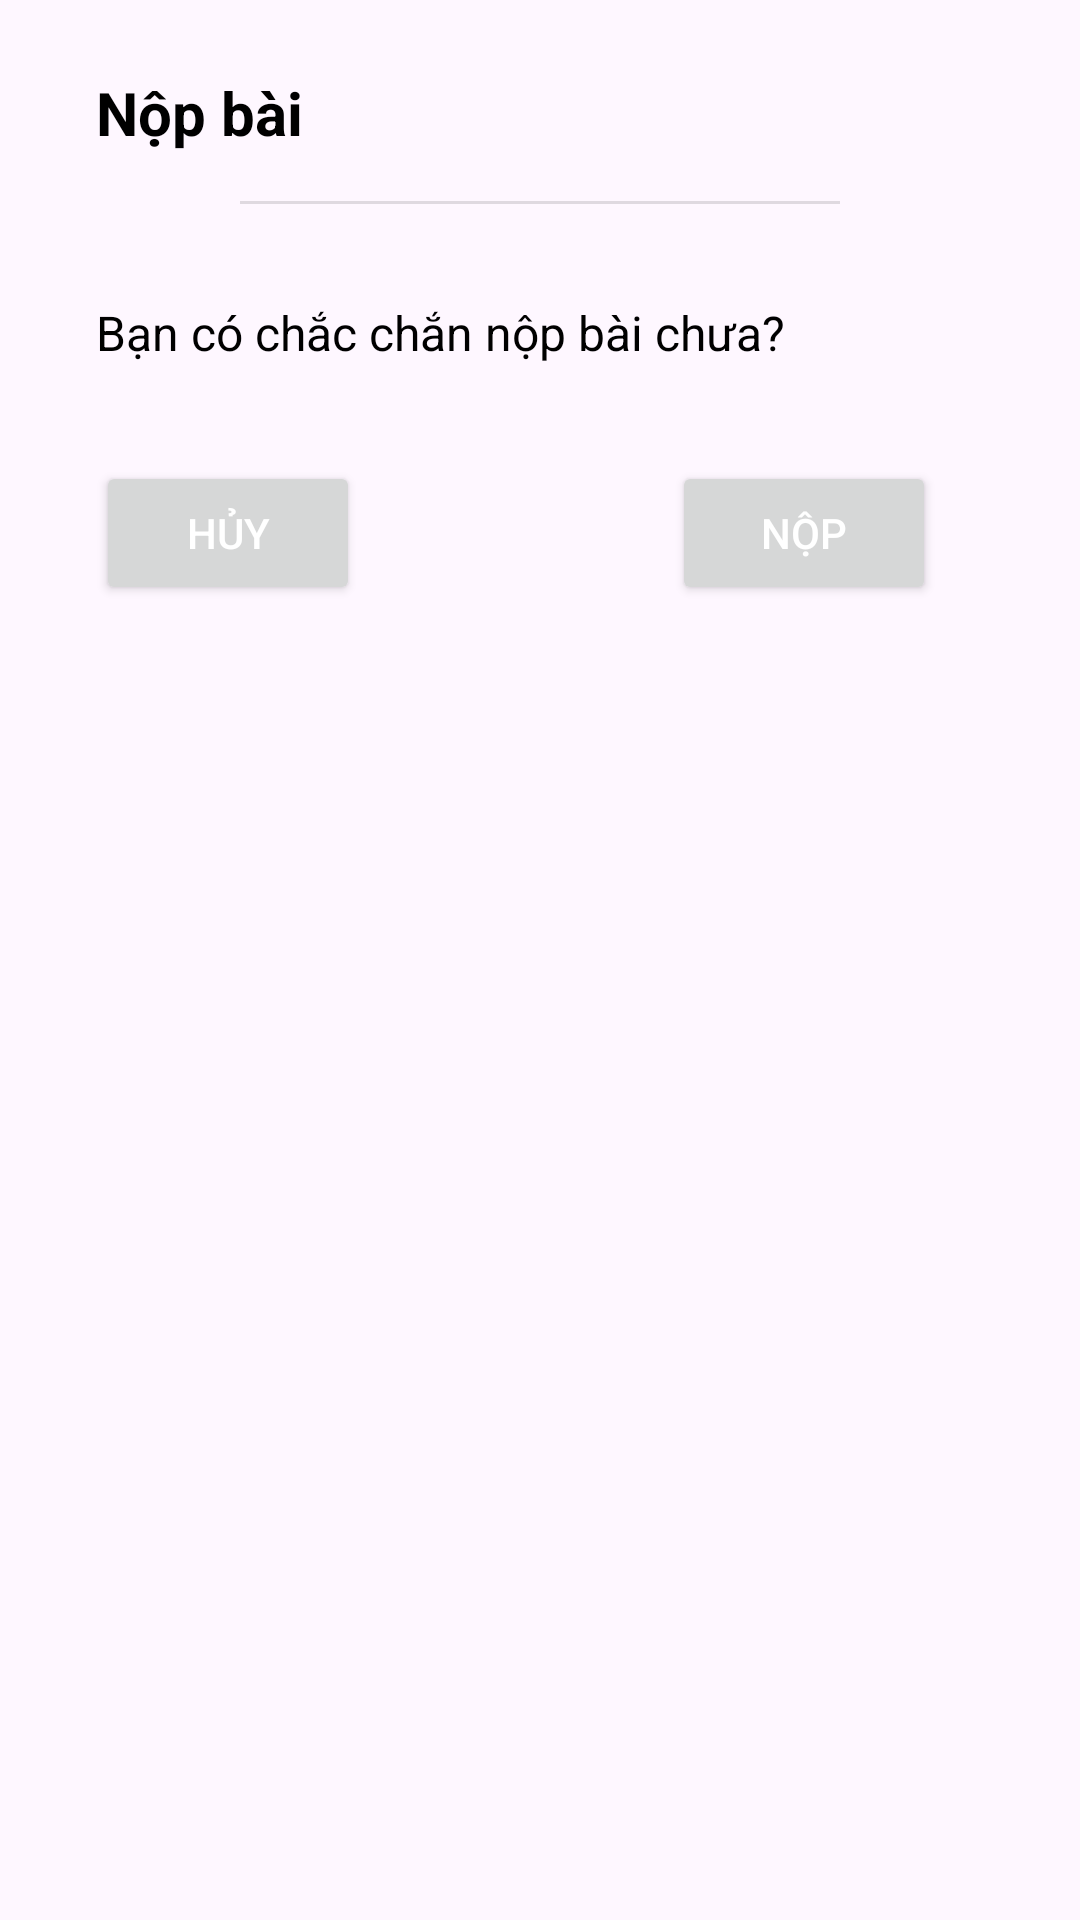

Write the Android layout XML for this screen, with the resource values it uses.
<!-- AndroidManifest.xml: application theme Theme.BTL_Nhom15_ThiTracNghiem -->
<!-- res/layout/alert_dialog_layout.xml -->
<?xml version="1.0" encoding="utf-8"?>
<androidx.constraintlayout.widget.ConstraintLayout xmlns:android="http://schemas.android.com/apk/res/android"
    android:layout_width="match_parent"
    android:layout_height="wrap_content"
    xmlns:app="http://schemas.android.com/apk/res-auto"
    android:padding="16dp"
    android:layout_margin="32dp"
    >

    <TextView
        android:id="@+id/tvTitle"
        android:layout_width="0dp"
        android:layout_height="wrap_content"

        app:layout_constraintLeft_toLeftOf="parent"
        app:layout_constraintRight_toRightOf="parent"
        app:layout_constraintTop_toTopOf="parent"

        android:text="Nộp bài"
        android:textSize="20sp"
        android:textStyle="bold"
        android:textColor="@android:color/black"
        android:layout_marginTop="8dp"
        android:layout_marginHorizontal="16dp"
        />

    <TextView
        android:id="@+id/tvContent"
        android:layout_width="0dp"
        android:layout_height="wrap_content"

        app:layout_constraintLeft_toLeftOf="parent"
        app:layout_constraintRight_toRightOf="parent"
        app:layout_constraintTop_toBottomOf="@id/divider"

        android:text="Bạn có chắc chắn nộp bài chưa?"
        android:textSize="16sp"
        android:textColor="@android:color/black"
        android:layout_marginTop="32dp"
        android:layout_marginHorizontal="16dp"
        />

    <Button
        android:id="@+id/btnCancel"
        android:layout_width="wrap_content"
        android:layout_height="wrap_content"

        app:layout_constraintTop_toBottomOf="@id/tvContent"
        app:layout_constraintLeft_toLeftOf="parent"

        android:layout_marginTop="32dp"
        android:layout_marginStart="16dp"

        android:text="Hủy"
        android:textColor="@color/white"
        />

    <Button
        android:id="@+id/btnConfirm"
        android:layout_width="wrap_content"
        android:layout_height="wrap_content"

        app:layout_constraintTop_toBottomOf="@id/tvContent"
        app:layout_constraintRight_toRightOf="parent"

        android:layout_marginTop="32dp"
        android:layout_marginEnd="32dp"

        android:text="Nộp"
        android:textColor="@color/white"
        />

    <View
        android:id="@+id/divider"
        android:layout_width="0dp"
        android:layout_height="1dp"

        app:layout_constraintStart_toStartOf="parent"
        app:layout_constraintEnd_toEndOf="parent"
        app:layout_constraintTop_toBottomOf="@+id/tvTitle"

        android:layout_marginTop="16dp"
        android:layout_marginHorizontal="64dp"
        android:background="?android:attr/listDivider"
        />

</androidx.constraintlayout.widget.ConstraintLayout>
<!-- resources referenced by this layout -->
<resources>
  <color name="white">#FFFFFFFF</color>
  <style name="Theme.BTL_Nhom15_ThiTracNghiem" parent="Base.Theme.BTL_Nhom15_ThiTracNghiem" />
  <style name="Base.Theme.BTL_Nhom15_ThiTracNghiem" parent="Theme.Material3.DayNight.NoActionBar">
          
          
          
          <item name="colorPrimary">@color/my_primary</item>
          <item name="colorPrimaryVariant">@color/my_primary</item>
          <item name="colorOnPrimary">@color/white</item>
          
          <item name="colorSecondary">@color/my_secondary</item>
          <item name="colorSecondaryVariant">@color/my_secondary</item>
          <item name="colorOnSecondary">@color/black</item>
          
          <item name="android:statusBarColor">@color/my_primary</item>
          
      </style>
  <color name="my_primary">#2E90B0</color>
  <color name="my_secondary">#C359D8E8</color>
  <color name="black">#FF000000</color>
</resources>
